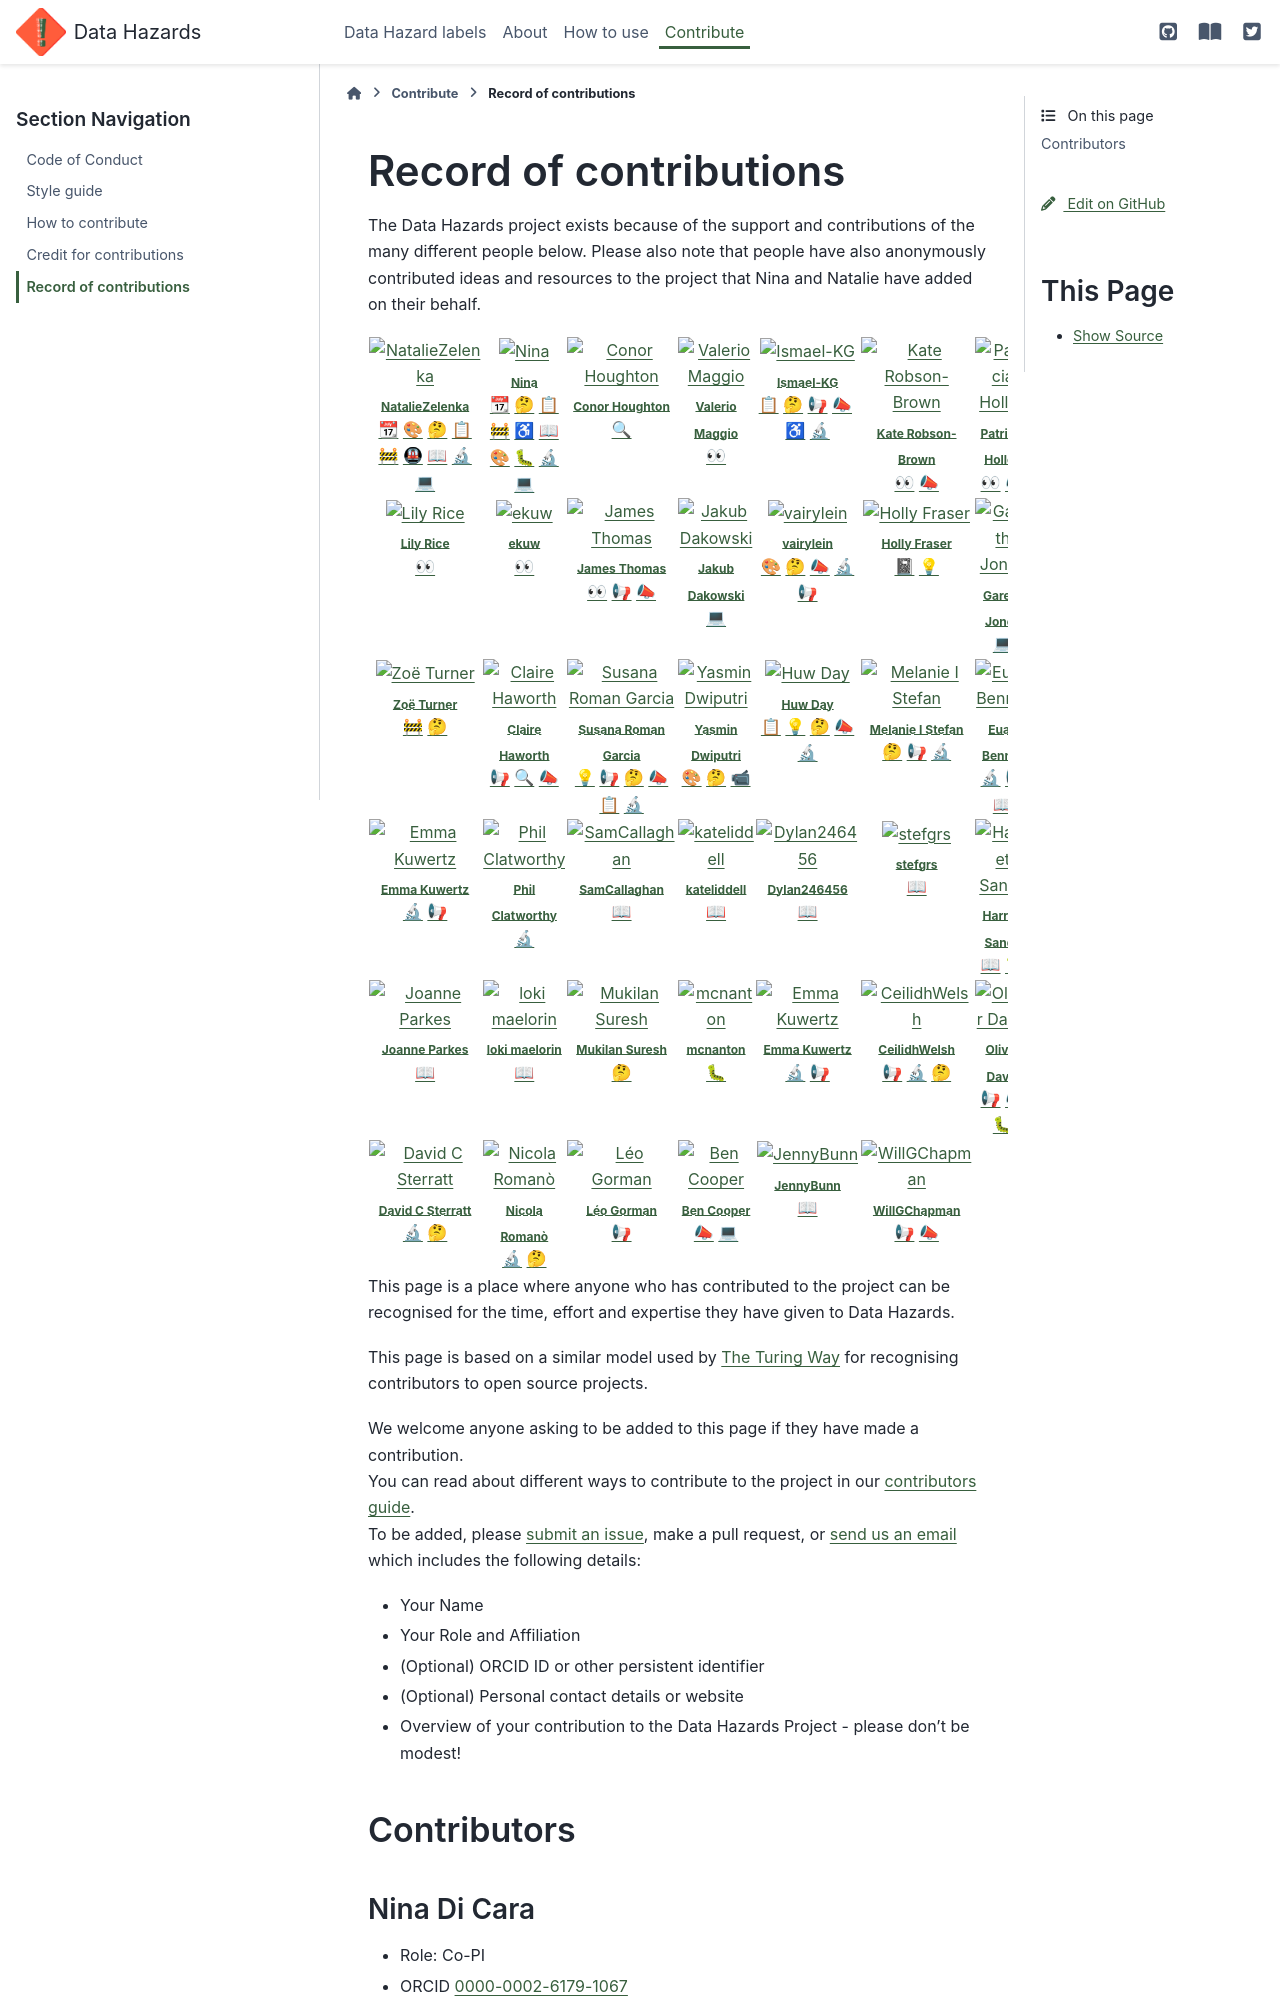

repository: very-good-science/data-hazards · page: contribute/contributors.html · generator: sphinx

# Record of Contributions

The Data Hazards project exists because of the support and contributions of the many different people below.


<!-- ALL-CONTRIBUTORS-LIST:START - Do not remove or modify this section -->
<!-- prettier-ignore-start -->
<!-- markdownlint-disable -->
<table>
  <tr>
    <td align="center"><a href="https://github.com/NatalieThurlby"><img src="https://avatars.githubusercontent.com/u/17617308?v=4?s=100" width="100px;" alt=""/><br /><sub><b>NatalieThurlby</b></sub></a><br /><a href="#projectManagement-NatalieThurlby" title="Project Management">📆</a> <a href="#design-NatalieThurlby" title="Design">🎨</a> <a href="#ideas-NatalieThurlby" title="Ideas, Planning, & Feedback">🤔</a> <a href="#eventOrganizing-NatalieThurlby" title="Event Organizing">📋</a> <a href="#maintenance-NatalieThurlby" title="Maintenance">🚧</a> <a href="#infra-NatalieThurlby" title="Infrastructure (Hosting, Build-Tools, etc)">🚇</a> <a href="https://github.com/very-good-science/data-hazards/commits?author=NatalieThurlby" title="Documentation">📖</a></td>
    <td align="center"><a href="https://github.com/conorhoughton"><img src="https://avatars.githubusercontent.com/u/6955092?v=4?s=100" width="100px;" alt=""/><br /><sub><b>Conor Houghton</b></sub></a><br /><a href="#fundingFinding-conorhoughton" title="Funding Finding">🔍</a></td>
    <td align="center"><a href="https://github.com/ninadicara"><img src="https://avatars.githubusercontent.com/u/44364127?v=4?s=100" width="100px;" alt=""/><br /><sub><b>Nina</b></sub></a><br /><a href="#projectManagement-ninadicara" title="Project Management">📆</a> <a href="#ideas-ninadicara" title="Ideas, Planning, & Feedback">🤔</a> <a href="#eventOrganizing-ninadicara" title="Event Organizing">📋</a> <a href="#maintenance-ninadicara" title="Maintenance">🚧</a> <a href="#a11y-ninadicara" title="Accessibility">♿</a> <a href="https://github.com/very-good-science/data-hazards/commits?author=ninadicara" title="Documentation">📖</a> <a href="#design-ninadicara" title="Design">🎨</a> <a href="https://github.com/very-good-science/data-hazards/issues?q=author%3Aninadicara" title="Bug reports">🐛</a></td>
    <td align="center"><a href="http://dynamicgenetics.org"><img src="https://avatars.githubusercontent.com/u/1908453?v=4?s=100" width="100px;" alt=""/><br /><sub><b>Valerio Maggio</b></sub></a><br /><a href="https://github.com/very-good-science/data-hazards/pulls?q=is%3Apr+reviewed-by%3Aleriomaggio" title="Reviewed Pull Requests">👀</a></td>
    <td align="center"><a href="https://github.com/Ismael-KG"><img src="https://avatars.githubusercontent.com/u/64027166?v=4?s=100" width="100px;" alt=""/><br /><sub><b>Ismael-KG</b></sub></a><br /><a href="#eventOrganizing-Ismael-KG" title="Event Organizing">📋</a></td>
    <td align="center"><a href="https://research-information.bris.ac.uk/en/persons/kate-robson-brown"><img src="http://www.bristol.ac.uk/media-library/sites/jean-golding-institute/images/people/kate-robson-brown-head-shot150x100.jpg?s=100" width="100px;" alt=""/><br /><sub><b>Kate Robson-Brown</b></sub></a><br /><a href="https://github.com/very-good-science/data-hazards/pulls?q=is%3Apr+reviewed-by%3A" title="Reviewed Pull Requests">👀</a></td>
    <td align="center"><a href="https://www.bris.ac.uk/contact/person/getDetails?personKey=9tNdYV3TvjDC0p0L3d6TSvZ4ligZa3"><img src="http://www.bristol.ac.uk/media-library/sites/jean-golding-institute/images/people/patty-head-shot150x100.jpg?s=100" width="100px;" alt=""/><br /><sub><b>Patricia Holley</b></sub></a><br /><a href="https://github.com/very-good-science/data-hazards/pulls?q=is%3Apr+reviewed-by%3A" tit
